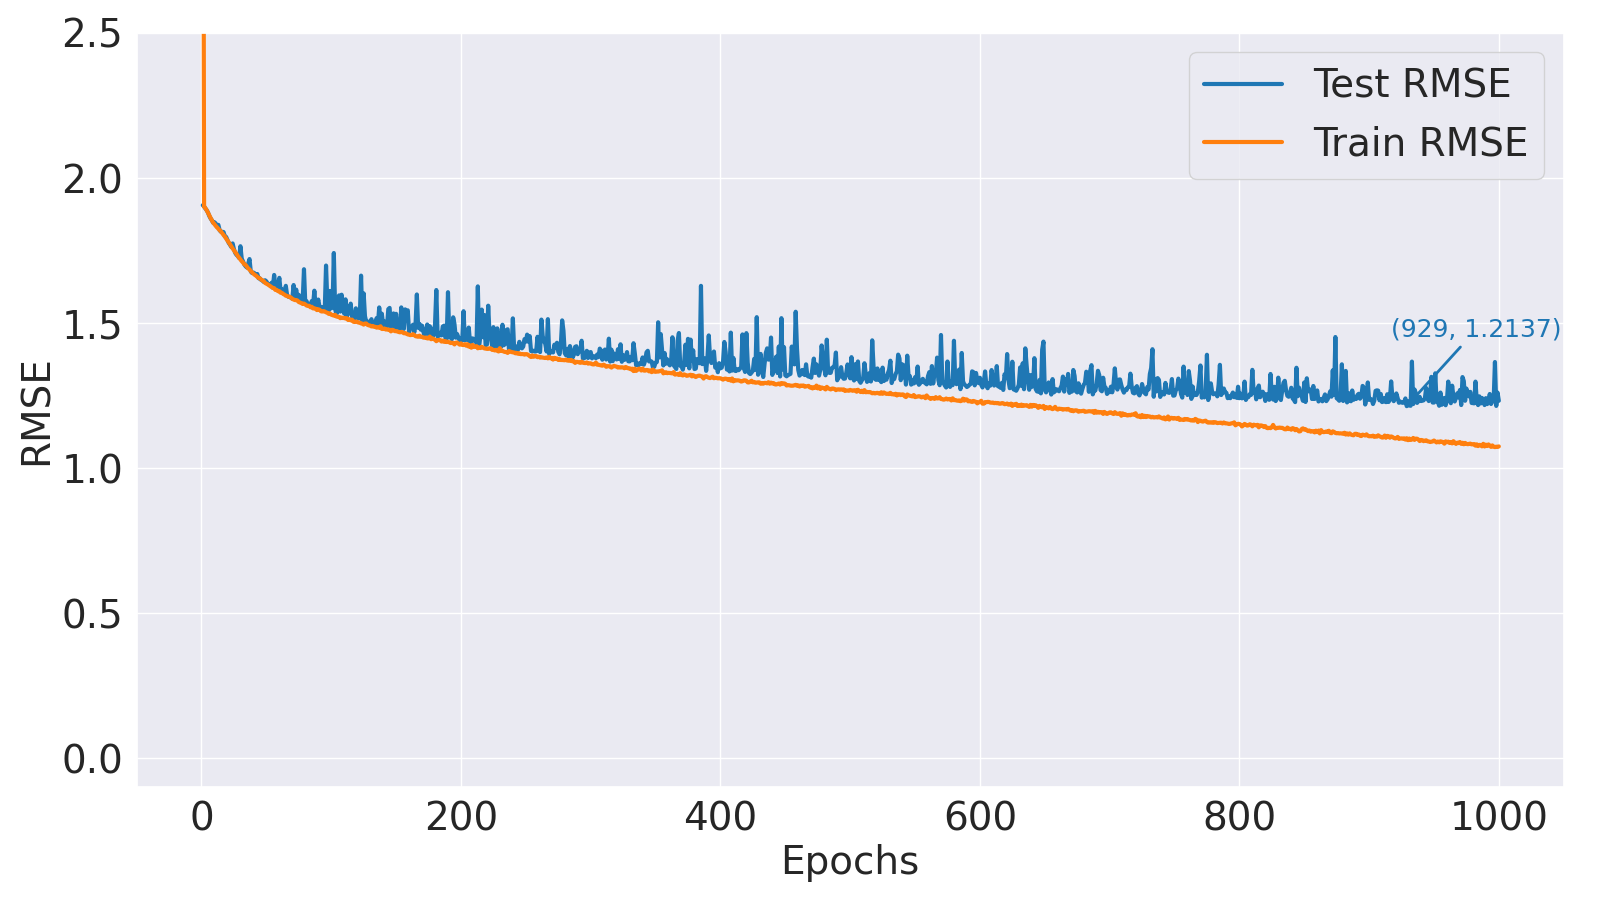

The data file committed next to this chart (first rows):
Epoch, Train MSE, Train RMSE, Test MSE, Test RMSE
1, 17.79, 4.217, 3.634, 1.906
2, 3.616, 1.901, 3.618, 1.902
3, 3.595, 1.896, 3.592, 1.895
4, 3.568, 1.889, 3.569, 1.889
5, 3.537, 1.881, 3.538, 1.881
6, 3.502, 1.871, 3.495, 1.869
7, 3.468, 1.862, 3.463, 1.861
8, 3.438, 1.854, 3.438, 1.854
9, 3.409, 1.846, 3.407, 1.846
10, 3.389, 1.841, 3.414, 1.848
11, 3.367, 1.835, 3.397, 1.843
12, 3.349, 1.83, 3.355, 1.832
13, 3.332, 1.825, 3.38, 1.839
14, 3.313, 1.82, 3.312, 1.82
15, 3.298, 1.816, 3.293, 1.815
16, 3.275, 1.81, 3.293, 1.815
17, 3.254, 1.804, 3.29, 1.814
18, 3.234, 1.798, 3.236, 1.799
19, 3.209, 1.791, 3.229, 1.797
20, 3.187, 1.785, 3.193, 1.787
21, 3.163, 1.778, 3.155, 1.776
22, 3.139, 1.772, 3.133, 1.77
23, 3.113, 1.764, 3.106, 1.762
24, 3.088, 1.757, 3.149, 1.775
25, 3.067, 1.751, 3.079, 1.755
26, 3.043, 1.744, 3.034, 1.742
27, 3.023, 1.739, 3.011, 1.735
28, 2.997, 1.731, 2.998, 1.731
29, 2.976, 1.725, 2.973, 1.724
30, 2.957, 1.72, 3.115, 1.765
31, 2.936, 1.713, 2.967, 1.723
32, 2.92, 1.709, 2.934, 1.713
33, 2.898, 1.702, 2.898, 1.702
34, 2.892, 1.701, 2.876, 1.696
35, 2.871, 1.694, 2.861, 1.691
36, 2.85, 1.688, 2.906, 1.705
37, 2.84, 1.685, 2.961, 1.721
38, 2.818, 1.679, 2.814, 1.677
39, 2.806, 1.675, 2.797, 1.673
40, 2.79, 1.67, 2.803, 1.674
41, 2.777, 1.667, 2.794, 1.672
42, 2.768, 1.664, 2.771, 1.665
43, 2.755, 1.66, 2.786, 1.669
44, 2.741, 1.656, 2.738, 1.655
45, 2.736, 1.654, 2.735, 1.654
46, 2.723, 1.65, 2.718, 1.649
47, 2.712, 1.647, 2.712, 1.647
48, 2.705, 1.645, 2.695, 1.642
49, 2.684, 1.638, 2.715, 1.648
50, 2.677, 1.636, 2.702, 1.644
51, 2.669, 1.634, 2.676, 1.636
52, 2.658, 1.63, 2.67, 1.634
53, 2.648, 1.627, 2.656, 1.63
54, 2.638, 1.624, 2.686, 1.639
55, 2.628, 1.621, 2.631, 1.622
56, 2.626, 1.62, 2.775, 1.666
57, 2.606, 1.614, 2.64, 1.625
58, 2.606, 1.614, 2.611, 1.616
59, 2.592, 1.61, 2.657, 1.63
60, 2.592, 1.61, 2.742, 1.656
... 940 more rows
